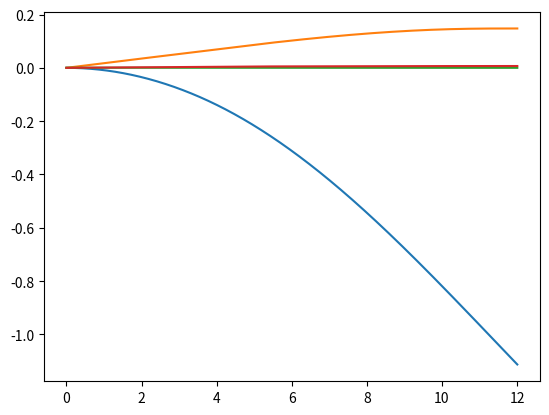

Reproduce this figure in Python.
''' This script calculates the deflection and twist of a wing box cross section'''
# Keeping time and imports ------------------------------------------------------------------
import time
start_time = time.time()

import math
import numpy as np
import matplotlib.pyplot as plt
import scipy as sp
from scipy import interpolate
from scipy import integrate

# Inputs ------------------------------------------------------------------------------------


# Given by the previous iterations
C_r = 3.695625413           # Root chord            [m]
C_t = 1.107118055           # Tip chord             [m]
b = 24.01371734             # Wing span             [m]
x_frontspar = 0.20          # Front spar position   [%]
x_rearspar = 0.60           # Rear spar position    [%]
h_frontspar = 0.0908        # Front spar height     [%]
h_rearspar = 0.0804         # Rear spar height      [%]

T_engine = 21244            # Engine thrust         [N] FILLER
V_max = 228.31              # Max speed             [m/s]

# ---DESIGN CHOICES---

# Material properties (Al-4047)
E = 72 * 10**9              # E-modulus of material [Pa]
G = 27 * 10**9              # G-modulus of material [Pa]
rho = 2660                  # Density of material   [kg/m^3]

# Thickness and area design choices                 [FILLERS]
t_sheet_spar = 0.005        # Spar thickness        [m]
t_sheet_hor = 0.005         # Horizontal sheets thickness [m]
A_str = 8*10**-5            # Area of a stringer    [m^2] 2cm x 2mm x 2

# Stringers design choices                          [FILLERS]
''' To insert stringers on your desired location, you first set the intervals at which
the stringers will vary, using distance_top. Then in the stringers_top array you input
the stringer location as % of the chord. With a spacing of [0.25, 0.5, 1] for example,
and locations [[0.2, 0.2, 0.2], [0.4, 0.4, 0], [0.6, 0, 0], [0.8, 0.8, 0.8]], there
will be 4 stringers located at [0.2, 0.4, 0.6, 0.8] percent of the chord up until 25%
of the span. Then until 50% it will look like [0.2, 0.4, 0.8] etc.'''

distance_top = np.array([0.25, 0.5, 1])             # Interval of stringer variance [%span]
stringers_top = np.array([[0.2, 0.2, 0.2], [0.4, 0.4, 0], [0.6, 0, 0], [0.8, 0.8, 0.8]])
topstr = sp.interpolate.interp1d(distance_top,stringers_top,kind='next',fill_value='extrapolate')

distance_bot = np.array([0.25, 0.5, 1])             # Interval of stringer variance [%span]
stringers_bot = np.array([[0.2, 0.2, 0.2], [0.4, 0.4, 0], [0.6, 0, 0], [0.8, 0.8, 0.8]])
botstr = sp.interpolate.interp1d(distance_bot,stringers_bot,kind='next',fill_value='extrapolate')


# Lift and moment distribution ---------------------------------------------------------------

Ldistr = [12788.369448270327, 12788.400682920008, 12788.494380185548, 12788.650520016414, 12788.869068995093, 12789.149980337026, 12789.49319389067, 12789.898636137454, 12790.366220191787, 12790.895845801084, 12791.48739934574, 12792.140753839125, 12792.855768927628, 12793.632290890586, 12794.470152640355, 12795.369173722254, 12796.329160314624, 12797.349905228757, 12798.43118790894, 12799.572774432472, 12800.774417509614, 12802.035856483619, 12803.35681733074, 12804.737012660204, 12806.176141714226, 12807.673890368023, 12809.229931129777, 12810.843923140685, 12812.515512174901, 12814.244330639596, 12816.029997574906, 12817.872118653966, 12819.770286182897, 12821.724079100806, 12823.73306297978, 12825.796790024906, 12827.91479907426, 12830.086615598895, 12832.311751702853, 12834.589706123172, 12836.919964229864, 12839.301998025947, 12841.735192203585, 12844.21811098082, 12846.748816181216, 12849.325362368561, 12851.945804936653, 12854.608200811734, 12857.310609142543, 12860.05109197818, 12862.827714933666, 12865.638547843257, 12868.481665401434, 12871.355147791639, 12874.257081302796, 12877.185558933474, 12880.13868098383, 12883.114555635271, 12886.111299517808, 12889.127038265202, 12892.15990705779, 12895.208051153042, 12898.269626403851, 12901.342799764587, 12904.425749784792, 12907.516667090691, 12910.613754854377, 12913.715229250767, 12916.819319902219, 12919.924270310947, 12923.028338279111, 12926.12979631667, 12929.22693203695, 12932.318048539919, 12935.401464783214, 12938.475515940912, 12941.53855374998, 12944.588946844473, 12947.625081077493, 12950.645359830803, 12953.648204312267, 12956.632053840898, 12959.595366119767, 12962.536617496495, 12965.454303211613, 12968.346937634531, 12971.213054487336, 12974.051207056216, 12976.859968390692, 12979.637931490563, 12982.383709480535, 12985.095935772593, 12987.77326421618, 12990.41436923596, 12993.017945957425, 12995.582710320188, 12998.10739917899, 13000.590770392466, 13003.031602899617, 13005.42869678399, 13007.780873325644, 13010.086975040776, 13012.345865709156, 13014.556430389172, 13016.717575420715, 13018.828228415745, 13020.887338236562, 13022.893874961868, 13024.846829840453, 13026.745215232748, 13028.58806453996, 13030.37443212107, 13032.103393197423, 13033.774043745167, 13035.385500375336, 13036.936900201707, 13038.427400696366, 13039.856179533, 13041.222434417892, 13042.525382908749, 13043.764262221084, 13044.938329022494, 13046.046859214533, 13047.089147702445, 13048.064517876837, 13048.972858944337, 13049.814894699948, 13050.591411106097, 13051.303186494059, 13051.950991640437, 13052.5355898426, 13053.05773699302, 13053.518181652365, 13053.917665121684, 13054.25692151334, 13054.536677820888, 13054.75765398785, 13054.920562975354, 13055.026110828709, 13055.074996742847, 13055.067913126666, 13055.005545666223, 13054.888573386914, 13054.717668714457, 13054.493497534808, 13054.216719252998, 13053.887986850774, 13053.507946943238, 13053.077239834316, 13052.59649957113, 13052.066353997248, 13051.48742480493, 13050.860327586064, 13050.185671882226, 13049.46406123344, 13048.696093225992, 13047.882359538984, 13047.0234459899, 13046.119932579031, 13045.172393532772, 13044.181397345785, 13043.147506822144, 13042.071279115338, 13040.953265767095, 13039.794012745197, 13038.594060480149, 13037.353943900698, 13036.074192468363, 13034.755330210715, 13033.397875753648, 13032.00234235252, 13030.569237922145, 13029.099065065771, 13027.592321102833, 13026.049498095696, 13024.471082875272, 13022.857557065448, 13021.209397106559, 13019.527074277587, 13017.81105471739, 13016.061799444737, 13014.279764377292, 13012.465400349447, 13010.619153129068, 13008.741463433167, 13006.832766942362, 13004.893494314394, 13002.924071196376, 13000.924918236042, 12998.896451091807, 12996.839080441847, 12994.7532119919, 12992.639246482102, 12990.497579692674, 12988.328602448431, 12986.132700622327, 12983.910255137742, 12981.6616419698, 12979.387232145436, 12977.087391742501, 12974.762481887643, 12972.412858753167, 12970.038873552738, 12967.640872535965, 12965.219196981943, 12962.774183191652, 12960.306125562709, 12957.81507600639, 12955.300991531185, 12952.763830032343, 12950.20355054076, 12947.620113224908, 12945.0134793928, 12942.383611493848, 12939.73047312068, 12937.054029010882, 12934.354245048631, 12931.631088266404, 12928.884526846434, 12926.114530122277, 12923.321068580211, 12920.504113860596, 12917.663638759197, 12914.799617228402, 12911.912024378445, 12909.000836478464, 12906.0660309576, 12903.107586405986, 12900.125482575635, 12897.119700381361, 12894.09022190154, 12891.03703037888, 12887.960110221087, 12884.859447001469, 12881.735027459514, 12878.586839501371, 12875.414872200272, 12872.219115796895, 12868.999561699682, 12865.756202485069, 12862.489031897663, 12859.198044850353, 12855.883237424394, 12852.544606869362, 12849.182151603061, 12845.795871211458, 12842.385766448442, 12838.95183923553, 12835.494092661642, 12832.0125309826, 12828.507159620756, 12824.977985164469, 12821.42501536751, 12817.848259148426, 12814.247726589894, 12810.62342893787, 12806.97537860085, 12803.303589148938, 12799.608075312904, 12795.888852983173, 12792.14593920877, 12788.379352196143, 12784.589111308009, 12780.77523706205, 12776.937751129617, 12773.076676334349, 12769.192036650693, 12765.2838572024, 12761.352164260974, 12757.396985244017, 12753.418348713514, 12749.416284374107, 12745.390823071224, 12741.341996789235, 12737.269838649483, 12733.17438290824, 12729.055664954714, 12724.913721308798, 12720.748589618977, 12716.560308659979, 12712.348918330516, 12708.114459650847, 12703.85697476035, 12699.576506915004, 12695.273100484805, 12690.94680095114, 12686.597657290893, 12682.225740597993, 12677.831132990443, 12673.41391619956, 12668.97417146879, 12664.511979554618, 12660.027420727483, 12655.520574772587, 12650.991520990821, 12646.440338199578, 12641.867104733628, 12637.271898445917, 12632.654796708444, 12628.015876413032, 12623.355213972169, 12618.672885319796, 12613.968965912098, 12609.243530728312, 12604.496654271465, 12599.728410569165, 12594.938873174344, 12590.128115166035, 12585.296209150054, 12580.443227259799, 12575.569241156916, 12570.674322032057, 12565.758540605531, 12560.821967128073, 12555.86467138145, 12550.886722679195, 12545.888189867243, 12540.869141324622, 12535.82964496408, 12530.769768232736, 12525.689578112699, 12520.589141121725, 12515.468523313795, 12510.327790279754, 12505.16700714789, 12499.986238584517, 12494.785548794585, 12489.56500152221, 12484.324660051285, 12479.064587205989, 12473.784845351352, 12468.485496393805, 12463.16660178168, 12457.828222505737, 12452.470419099685, 12447.093251640685, 12441.69677974981, 12436.281062592574, 12430.846158879345, 12425.392126865896, 12419.919024353785, 12414.426908690824, 12408.915836771548, 12403.385865037611, 12397.83704947822, 12392.26944563054, 12386.683108580102, 12381.078092961217, 12375.45445295732, 12369.812242301385, 12364.151514276267, 12358.472321715091, 12352.774717001574, 12347.058752070372, 12341.32447840742, 12335.57194705027, 12329.801208588366, 12324.01231316339, 12318.205310469539, 12312.380249753814, 12306.537179816309, 12300.676149010484, 12294.797205243402, 12288.900395976023, 12282.98576777198, 12277.053359849013, 12271.103205867008, 12265.135339381208, 12259.14979399189, 12253.146603344283, 12247.125801128443, 12241.087421079179, 12235.031496975971, 12228.958062642832, 12222.86715194824, 12216.758798805042, 12210.633037170352, 12204.489901045428, 12198.329424475642, 12192.15164155031, 12185.956586402637, 12179.744293209611, 12173.5147961919, 12167.268129613765, 12161.00432778295, 12154.723425050604, 12148.42545581116, 12142.110454502259, 12135.778455604637, 12129.42949364204, 12123.063603181108, 12116.680818831312, 12110.281175244809, 12103.864707116387, 12097.431449183347, 12090.981436225415, 12084.51470306462, 12078.031284565217, 12071.5312156336, 12065.014531218185, 12058.481266309307, 12051.931455939142, 12045.365135181592, 12038.782339152185, 12032.183103008012, 12025.567461947567, 12018.935451210715, 12012.28710607854, 12005.62246187328, 11998.941553958202, 11992.244417737538, 11985.531088656344, 11978.801602200441, 11972.0559938963, 11965.294299310919, 11958.516554051774, 11951.722793766668, 11944.913054143686, 11938.087370911027, 11931.245779836989, 11924.38831672979, 11917.515017437525, 11910.625917848027, 11903.721053888814, 11896.800461526927, 11889.86417676889, 11882.912235660582, 11875.94467428713, 11868.96152877283, 11861.962835281032, 11854.948630014049, 11847.91894921306, 11840.873829157987, 11833.813306167427, 11826.737416598538, 11819.646196846916, 11812.539683346544, 11805.417912569645, 11798.280921026608, 11791.128745265894, 11783.961419738152, 11776.77896819612, 11769.581410993547, 11762.36876842167, 11755.141060710383, 11747.898308028283, 11740.64053048271, 11733.367748119823, 11726.079980924616, 11718.777248821008, 11711.459571671849, 11704.126969279003, 11696.779461383381, 11689.41706766498, 11682.039807742955, 11674.647701175647, 11667.240767460653, 11659.81902603484, 11652.38249627443, 11644.93119749501, 11637.465148951625, 11629.984369838781, 11622.488879290508, 11614.978696380424, 11607.453840121758, 11599.9143294674, 11592.360183309953, 11584.791420481792, 11577.208059755085, 11569.610119841842, 11561.997619393984, 11554.370577003368, 11546.729011201825, 11539.072940461245, 11531.402383193557, 11523.717357750827, 11516.017882425303, 11508.303975449413, 11500.57565499585, 11492.832939177617, 11485.075846048032, 11477.30439360082, 11469.518599770125, 11461.718482430555, 11453.904059397248, 11446.075348425873, 11438.232367212744, 11430.375133394762, 11422.503664549555, 11414.617978195458, 11406.718091791581, 11398.804022737839, 11390.875788375006, 11382.933405984744, 11374.976892789651, 11367.006265953309, 11359.021542580313, 11351.022739716302, 11343.009874348032, 11334.982963403401, 11326.942023751457, 11318.887072202502, 11310.81812550807, 11302.73520036102, 11294.638313395528, 11286.527481187144, 11278.402720252861, 11270.264047051105, 11262.111477981809, 11253.94502938644, 11245.764717548012, 11237.57055869118, 11229.362568971106, 11221.140763146368, 11212.905153370228, 11204.655751546876, 11196.392569634041, 11188.11561964293, 11179.824913638238, 11171.520463738112, 11163.202282114087, 11154.870380991126, 11146.524772647565, 11138.16546941505, 11129.79248367857, 11121.405827876386, 11113.005514500039, 11104.591556094294, 11096.16396525713, 11087.722754639706, 11079.26793694633, 11070.799524934451, 11062.317531414606, 11053.821969250423, 11045.312851358542, 11036.79019070866, 11028.254000323428, 11019.704293278493, 11011.141082702408, 11002.564381776649, 10993.974203735548, 10985.370561866328, 10976.753469508982, 10968.12294005633, 10959.47898695394, 10950.821623700103, 10942.150863845849, 10933.466720994862, 10924.769208803471, 10916.058340980622, 10907.334131287862, 10898.596593539292, 10889.845741601534, 10881.081589393707, 10872.304150887416, 10863.513440106695, 10854.709471127988, 10845.892258080105, 10837.061815144236, 10828.21815655385, 10819.361296594736, 10810.491249604927, 10801.608029974668, 10792.711652146418, 10783.802130614804, 10774.879479926562, 10765.943714680545, 10756.994849527684, 10748.03289917092, 10739.05787836523, 10730.069801917547, 10721.06868468676, 10712.054541583662, 10703.027387570919, 10693.98723766306, 10684.934106926406, 10675.868010479086, 10666.788963490946, 10657.696981183592, 10648.59207883027, 10639.4742717559, 10630.34357533466, 10621.199999822167, 10612.0435394102, 10602.874185247387, 10593.691928580116, 10584.496760752556, 10575.288673206689, 10566.067657482296, 10556.833705217015, 10547.586808146332, 10538.326958103615, 10529.054147020146, 10519.768366925104, 10510.469609945638, 10501.157868306842, 10491.833134331791, 10482.495400441594, 10473.14465915536, 10463.780903090259, 10454.40412496153, 10445.014317582527, 10435.611473864685, 10426.19558681761, 10416.76664954907, 10407.324655264993, 10397.869597269542, 10388.401468965105, 10378.920263852331, 10369.425975530157, 10359.918597695798, 10350.398124144824, 10340.864548771156, 10331.317865567107, 10321.758068623352, 10312.185152129037, 10302.599110371742, 10292.999937737544, 10283.387628711014, 10273.762177875256, 10264.123579911933, 10254.471829601303, 10244.806921822215, 10235.12885155219, 10225.437613867372, 10215.733203942636, 10206.015617051547, 10196.284848566449, 10186.540893958432, 10176.783748797412, 10167.013408752118, 10157.229869590152, 10147.433127178001, 10137.62317748108, 10127.80001656373, 10117.963640589287, 10108.114045820086, 10098.251228617488, 10088.375185441933, 10078.485912852952, 10068.583407509199, 10058.667666168485, 10048.73868568781, 10038.796463023384, 10028.84099523068, 10018.872279464418, 10008.890312978678, 9998.89508890621, 9988.886575899971, 9978.864734009041, 9968.829523616669, 9958.7809054526, 9948.718840593061, 9938.643290460737, 9928.55421682475, 9918.451581800673, 9908.335347850458, 9898.205477782481, 9888.0619347515, 9877.904682258595, 9867.733684151215, 9857.548904623109, 9847.350308214343, 9837.137859811248, 9826.911524646417, 9816.671268298676, 9806.41705669307, 9796.148856100832, 9785.866633139369, 9775.570354772222, 9765.259988309059, 9754.935501405638, 9744.596862063805, 9734.244038631437, 9723.876999802435, 9713.495714616683, 9703.10015246006, 9692.690283064352, 9682.266076507278, 9671.827503212427, 9661.374533949247, 9650.907139833014, 9640.425292324797, 9629.928963231418, 9619.418124705437, 9608.892749245144, 9598.352809694452, 9587.79827924294, 9577.2291314258, 9566.645340123769, 9556.046879563153, 9545.433724315728, 9534.805849298762, 9524.163229774946, 9513.505841352384, 9502.833659984515, 9492.146661970131, 9481.444823953294, 9470.728122923327, 9459.996536214752, 9449.250041507268, 9438.48861682571, 9427.712240540019, 9416.920891365164, 9406.114548361144, 9395.293190932925, 9384.456798830412, 9373.605352140648, 9362.738814338702, 9351.857096472095, 9340.9600999884, 9330.047727050716, 9319.119880537739, 9308.176464043812, 9297.21738187906, 9286.242539069384, 9275.251841356618, 9264.24519519854, 9253.222507768996, 9242.183686957975, 9231.1286413717, 9220.057280332683, 9208.969513879856, 9197.865252768668, 9186.74440847112, 9175.606893175953, 9164.452619788644, 9153.281501931597, 9142.093453944195, 9130.888390882934, 9119.666228521493, 9108.42688335089, 9097.17027257957, 9085.896314133515, 9074.604926656364, 9063.296029509549, 9051.96954277239, 9040.625387242235, 9029.263484434585, 9017.883756583205, 9006.486126640279, 8995.070518276516, 8983.636855881308, 8972.185064562842, 8960.715070148246, 8949.226799183767, 8937.72017893484, 8926.195137386296, 8914.651603242479, 8903.089505927399, 8891.508775584898, 8879.909343078774, 8868.291139992978, 8856.654098631727, 8844.99815201969, 8833.323233902154, 8821.629278745173, 8809.916221735746, 8798.183998781964, 8786.43254651322, 8774.661802280349, 8762.871704155808, 8751.062190933873, 8739.233202058078, 8727.384625067107, 8715.516203421013, 8703.627657813535, 8691.71871115354, 8679.789088564903, 8667.838517386335, 8655.866727171197, 8643.87344968734, 8631.858418916909, 8619.821371056096, 8607.762044514964, 8595.680179917183, 8583.575520099796, 8571.447810112955, 8559.296797219657, 8547.122230895438, 8534.923862828115, 8522.701446917441, 8510.454739274794, 8498.18349822286, 8485.887484295283, 8473.566460236267, 8461.22019100027, 8448.848443751573, 8436.450987863904, 8424.027594920022, 8411.57803871131, 8399.102095237335, 8386.59954270538, 8374.070161530044, 8361.513734332715, 8348.930045941119, 8336.318883388803, 8323.680035914664, 8311.01329496239, 8298.318454179958, 8285.59530941908, 8272.843658734639, 8260.063302384131, 8247.254042827079, 8234.41568472444, 8221.548034938001, 8208.650902529758, 8195.724098761293, 8182.767437093117, 8169.780733184038, 8156.763804890463, 8143.716472265732, 8130.638557559441, 8117.529885216703, 8104.390279281407, 8091.219448594429, 8078.016942255673, 8064.782301327186, 8051.5150708701985, 8038.214799944996, 8024.881041610695, 8011.513352925129, 7998.1112949446415, 7984.674432723975, 7971.202335316058, 7957.6945757719295, 7944.150731140538, 7930.570382468638, 7916.95311480064, 7903.2985171784985, 7889.606182641573, 7875.875708226521, 7862.106694967176, 7848.298747894445, 7834.451476036207, 7820.5644924171975, 7806.637414058949, 7792.669861979666, 7778.661461194151, 7764.611840713732, 7750.520633546189, 7736.387476695677, 7722.212011162654, 7707.993881943835, 7693.732738032134, 7679.428232416608, 7665.080022082403, 7650.687768010741, 7636.25113517884, 7621.76979255993, 7607.24341312319, 7592.671673833747, 7578.054255652647, 7563.3908435368485, 7548.681126439215, 7533.924797308501, 7519.121553089384, 7504.2710947224305, 7489.37312714414, 7474.427357074062, 7459.432910061242, 7444.3875538342945, 7429.288879171995, 7414.134495844729, 7398.922032615861, 7383.64913724324, 7368.313476480901, 7352.912736080918, 7337.444620795503, 7321.906854379204, 7306.297179591331, 7290.613358198557, 7274.853170977691, 7259.014417718627, 7243.094917227477, 7227.092507329885, 7211.00504487452, 7194.830405736764, 7178.566484822522, 7162.2111960723105, 7145.762472465407, 7129.218266024294, 7112.576547819193, 7095.835307972829, 7078.992555665361, 7062.0463191394865, 7044.994645705731, 7027.835601747908, 7010.56727272878, 6993.187763195885, 6975.695196787524, 6958.0877162389625, 6940.363483388804, 6922.520679185521, 6904.557503694175, 6886.472176103335, 6868.262934732167, 6849.928037037679, 6831.465759622153, 6812.874428393595, 6794.152578165146, 6775.29883520312, 6756.3118431290095, 6737.1902627468735, 6717.932772036374, 6698.53806614564, 6679.00485738382, 6659.331875213415, 6639.517866242321, 6619.561594215657, 6599.461840007288, 6579.21740161114, 6558.82709413224, 6538.289749777475, 6517.604217846142, 6496.769364720216, 6475.784073854348, 6454.647245765664, 6433.357798023216, 6411.91466523727, 6390.31679904831, 6368.563168115714, 6346.652758106308, 6324.584571682547, 6302.3576284905075, 6279.970965147576, 6257.423635229939, 6234.71470925978, 6211.843274692207, 6188.808435901963, 6165.609314169864, 6142.245047668961, 6118.713400460026, 6094.995528997528, 6071.061800233069, 6046.882638757908, 6022.428721636985, 5997.670978412096, 5972.580591109937, 5947.128994254802, 5921.2878748861685, 5895.029172580943, 5868.325079480583, 5841.1480403229025, 5813.470752478718, 5785.26616599319, 5756.507483632031, 5727.168160932384, 5697.2219062585655, 5666.642680862495, 5635.404698948964, 5603.4824277456355, 5570.850587577829, 5537.484151948075, 5503.358347620434, 5468.448654709603, 5432.730806774786, 5396.1807909183035, 5358.774847889043, 5320.494144455441, 5281.3510560986115, 5241.370523571145, 5200.577364540812, 5158.996235988435, 5116.651634068711, 5073.567893976158, 5029.769189815951, 4985.279534479874, 4940.12277952719, 4894.322615070604, 4847.902569667202, 4800.886010214396, 4753.296141850876, 4705.156007862613, 4656.488489593831, 4607.316306363033, 4557.662015383953, 4507.548011691656, 4456.996528073528, 4406.003013747047, 4354.074719521878, 4300.29576336354, 4243.744040547118, 4183.505837671011, 4118.675834488639, 4048.3571067232424, 3971.661129865632, 3887.7077839550343, 3795.625359342898, 3694.5505634398596, 3583.6285284456017, 3462.012820061857, 3328.8654471883124, 3183.3568726017434, 3024.666024617987, 2851.9803097371005, 2664.4956262713495, 2461.416378956535, 2241.955494546076, 2005.3344383882968]
Mdistr = [0, -12682.431050626581, -12682.248467378024, -12681.700727928437, -12680.787863165602, -12679.509924567596, -12677.866984200422, -12675.85913471476, -12673.486489341667, -12670.74918188746, -12667.647366727597, -12664.181218799626, -12660.35093359514, -12656.156727150943, -12651.598836039073, -12646.677517356069, -12641.39304871117, -12635.74572821366, -12629.735874459182, -12623.363826515202, -12616.629943905502, -12609.534606593688, -12602.078214965817, -12594.261189812081, -12586.083972307484, -12577.547023991663, -12568.650826747722, -12559.395882780133, -12549.782714591705, -12539.81186495959, -12529.483896910402, -12518.799393694295, -12507.758958758252, -12496.363215718271, -12484.612808330727, -12472.508400462726, -12460.050676061575, -12447.240339123291, -12434.078113660089, -12420.564743667097, -12406.700993087978, -12392.48764577967, -12377.925505476225, -12363.015726389407, -12347.763098636085, -12332.17464875141, -12316.257434127945, -12300.01850891363, -12283.46492286417, -12266.603720218067, -12249.441938594822, -12231.986607915938, -12214.244749349036, -12196.223374274903, -12177.929483277592, -12159.37006515768, -12140.552095968436, -12121.48253807515, -12102.168339237507, -12082.616431714989, -12062.833731395403, -12042.827136946384, -12022.6035289899, -12002.169769299875, -11981.532700022659, -11960.699142920495, -11939.675898637935, -11918.469745991091, -11897.087441279737, -11875.535717622228, -11853.821284313137, -11831.950826203592, -11809.931003104328, -11787.768449211266, -11765.469772553615, -11743.04155446451, -11720.490349074047, -11697.822682824599, -11675.045054008468, -11652.163932327752, -11629.185758476247, -11606.116943743562, -11582.963869641, -11559.732887549571, -11536.430318389586, -11513.062452312151, -11489.635548412225, -11466.155834463269, -11442.629506673286, -11419.06272946237, -11395.461635261416, -11371.832324332097, -11348.180864607859, -11324.513291556053, -11300.835608060845, -11277.153784326962, -11253.47375780423, -11229.801433132612, -11206.142682107848, -11182.503343667498, -11158.889223897202, -11135.30609605731, -11111.759700629513, -11088.255745383573, -11064.799905463862, -11041.397823495805, -11018.05510971201, -10994.777342098014, -10971.57006655756, -10948.438797097202, -10925.389016030398, -10902.426174200658, -10879.555691223943, -10856.78295574997, -10834.113325742584, -10811.552128778883, -10789.104662367086, -10766.776194283153, -10744.57196292587, -10722.497177690419, -10700.55701936047, -10678.7566405184, -10657.101165973869, -10635.595693210462, -10614.245292850495, -10593.054958896268, -10572.026822293066, -10551.158708287632, -10530.448096974986, -10509.89248300719, -10489.489375411707, -10469.236297412846, -10449.130786256164, -10429.170393035765, -10409.352682524683, -10389.67523300811, -10370.135636119592, -10350.731496680108, -10331.460432540014, -10312.32007442396, -10293.30806577857, -10274.42206262299, -10255.659733402279, -10237.018758843615, -10218.496831815302, -10200.091657188548, -10181.800951702036, -10163.622443829207, -10145.553873648369, -10127.592992715458, -10109.737563939541, -10091.98536146102, -10074.3341705326, -10056.781787402748, -10039.326019202059, -10021.964683832039, -10004.695609856744, -9987.516636396853, -9970.425613026473, -9953.420399672552, -9936.498866516817, -9919.658893900294, -9902.898372230451, -9886.215201890913, -9869.607293153596, -9853.072566093504, -9836.608950506006, -9820.214385826568, -9803.886821053107, -9787.624214670694, -9771.424534578855, -9755.285758021262, -9739.205871517896, -9723.182870799708, -9707.214760745645, -9691.299555322126, -9675.43527752501, -9659.619959323802, -9643.851641608433, -9628.128374138316, -9612.448215493814, -9596.809233030064, -9581.209502833188, -9565.647109678797, -9550.120146992873, -9534.626716814983, -9519.16492976373, -9503.732905004686, -9488.328770220409, -9472.950661582905, -9457.596723728282, -9442.265109733786, -9426.953981096916, -9411.661507716983, -9396.385867878773, -9381.125248238504, -9365.87784381201, -9350.641857965107, -9335.415502406191, -9320.196997180996, -9304.9845706696, -9289.776459585513, -9274.57090897704, -9259.366172230735, -9244.160511076972, -9228.95219559774, -9213.739504236542, -9198.520937380224, -9183.296384361172, -9168.066285184832, -9152.831079647392, -9137.591205908762, -9122.347100489062, -9107.09919826528, -9091.847932468052, -9076.593734678554, -9061.33703482552, -9046.078261182338, -9030.817840364381, -9015.556197326314, -9000.293755359622, -8985.030936090232, -8969.76815947622, -8954.505843805706, -8939.244405694768, -8923.984260085606, -8908.72582024468, -8893.46949776108, -8878.21570254496, -8862.96484282606, -8847.717325152462, -8832.473554389273, -8817.233933717622, -8801.998864633628, -8786.76874694755, -8771.543978783042, -8756.3249565765, -8741.112075076562, -8725.905727343661, -8710.706304749738, -8695.514196978087, -8680.329792023233, -8665.15347619098, -8649.98563409859, -8634.826648674993, -8619.676901161161, -8604.53677111062, -8589.40663639, -8574.286873179724, -8559.177855974856, -8544.079957585953, -8528.993549140103, -8513.919000082076, -8498.85667817552, -8483.806949504304, -8468.770178473986, -8453.74672781332, -8438.736958575942, -8423.741230142123, -8408.759900220606, -8393.793324850601, -8378.841858403855, -8363.90585358678, -8348.985661442788, -8334.081631354615, -8319.194111046825, -8304.323446588396, -8289.469982395385, -8274.63406123369, -8259.816024221982, -8245.016210834641, -8230.234958904824, -8215.472604627717, -8200.729482563713, -8186.005925641853, -8171.302265163282, -8156.618830804789, -8141.955950622531, -8127.3139510557185, -8112.6931569305525, -8098.093891464099, -8083.5164762684035, -8068.961231354592, -8054.428475137122, -8039.918524438117, -8025.431694491769, -8010.968298948888, -7996.52861622097, -7982.112622411214, -7967.720135349886, -7953.350972261455, -7939.004951186449, -7924.68189097926, -7910.381611305989, -7896.103932642176, -7881.848676270741, -7867.61566427978, -7853.404719560481, -7839.215665805004, -7825.048327504423, -7810.902529946634, -7796.778099214359, -7782.674862183083, -7768.592646519076, -7754.531280677428, -7740.49059390004, -7726.470416213713, -7712.470578428217, -7698.490912134398, -7684.531249702246, -7670.5914242790905, -7656.671269787699, -7642.770620924475, -7628.889313157623, -7615.0271827253955, -7601.184066634261, -7587.3598026571935, -7573.554229331893, -7559.7671859591255, -7545.998512600957, -7532.248050079094, -7518.5156399732205, -7504.8011246193455, -7491.1043471081775, -7477.4251512834935, -7463.763381740572, -7450.118883824572, -7436.491503629022, -7422.88108799423, -7409.287484505804, -7395.7105414930875, -7382.150108027722, -7368.606033922141, -7355.078169728121, -7341.566366735331, -7328.070476969927, -7314.590353193131, -7301.125848899839, -7287.676818317271, -7274.24311640355, -7260.824598846459, -7247.421122062036, -7234.032543193291, -7220.658720108923, -7207.29951140204, -7193.954776388894, -7180.624375107638, -7167.308168317096, -7154.006017495574, -7140.717784839623, -7127.443333262897, -7114.182526394963, -7100.9352285801715, -7087.701304876504, -7074.480621054474, -7061.273043595994, -7048.078439693342, -7034.89667724802, -7021.7276248697535, -7008.571151875419, -6995.427128288027, -6982.29542483571, -6969.1759129507245, -6956.068464768461, -6942.972953126495, -6929.889256696113, -6916.817334107725, -6903.7572065498925, -6890.708896816061, -6877.672427615242, -6864.6478215720235, -6851.635101226587, -6838.634289034733, -6825.645407367902, -6812.66847851318, -6799.703524673321, -6786.750567966789, -6773.809630427747, -6760.880734006081, -6747.9639005674535, -6735.059151893282, -6722.166509680789, -6709.285995543007, -6696.417631008809, -6683.561437522929, -6670.717436445982, -6657.885649054491, -6645.066096540904, -6632.2588000136275, -6619.463780497042, -6606.681058931514, -6593.910656173449, -6581.152592995302, -6568.406890085593, -6555.673568048951, -6542.952647406111, -6530.244148593989, -6517.5480919656475, -6504.864497790369, -6492.193386253659, -6479.534777457287, -6466.888691419302, -6454.255148074068, -6441.634167272286, -6429.025768781025, -6416.429972283768, -6403.846797380394, -6391.276263587276, -6378.718390337238, -6366.173196979643, -6353.640702780385, -6341.120926921949, -6328.613888503406, -6316.119606540491, -6303.638099965592, -6291.1693876278, -6278.713488292952, -6266.270420643632, -6253.840203279238, -6241.422854715993, -6229.018393386988, -6216.626837642211, -6204.24820574859, -6191.882515889999, -6179.529786167348, -6167.190034598544, -6154.863279118591, -6142.549537579602, -6130.24882775081, -6117.961167318646, -6105.686573886747, -6093.425064976004, -6081.176658024602, -6068.941370388037, -6056.719219339185, -6044.510222068308, -6032.314395683116, -6020.131757208791, -6007.962323588034, -5995.8061116810995, -5983.663138265844, -5971.533414881022, -5959.4169271914925, -5947.313652873769, -5935.223569716768, -5923.146655624345, -5911.082888615115, -5899.032246822228, -5886.994708493193, -5874.970251989662, -5862.958855787268, -5850.960498475387, -5838.975158756974, -5827.002815448354, -5815.043447479024, -5803.097033891469, -5791.1635538409655, -5779.242986595388, -5767.335311535008, -5755.440508152309, -5743.558556051794, -5731.689434949795, -5719.833124674279, -5707.989605164648, -5696.158856471575, -5684.34085875678, -5672.535592292862, -5660.743037463102, -5648.963174761283, -5637.1959847914895, -5625.441448267914, -5613.6995460146945, -5601.970258965702, -5590.253568164364, -5578.549454763481, -5566.857900025025, -5555.178885319964, -5543.512392128096, -5531.858402037812, -5520.216896745963, -5508.587858057652, -5496.971267886049, -5485.367108252208, -5473.775361284895, -5462.196009220381, -5450.629034402289, -5439.074419281376, -5427.532146415406, -5416.002198468892, -5404.484558212981, -5392.979208525239, -5381.486132389482, -5370.005312895586, -5358.536733239324, -5347.080376722158, -5335.6362267510885, -5324.204266838463, -5312.784480601798, -5301.376851763589, -5289.981364151156, -5278.598001696453, -5267.226748435875, -5255.867588510119, -5244.5205061639535, -5233.185485746106, -5221.8625117090305, -5210.551568608762, -5199.252641104731, -5187.96571395959, -5176.6907720390445, -5165.427800311668, -5154.176783848721, -5142.9377078239995, -5131.710557558405, -5120.4953238829385, -5109.292008193514, -5098.100613111554, -5086.921141274047, -5075.753595333451, -5064.597977957554, -5053.454291829362, -5042.322539646955, -5031.2027241233955, -5020.094847986604, -5008.998913979198, -4997.914924858418, -4986.842883395969, -4975.7827923779305, -4964.734654604602, -4953.698472890406, -4942.674250063747, -4931.661988966897, -4920.661692455879, -4909.673363400326, -4898.697004683385, -4887.732619201554, -4876.7802098646125, -4865.839779595444, -4854.9113313299595, -4843.99486801693, -4833.090392617905, -4822.197908107055, -4811.317417471082, -4800.448923709051, -4789.592429832317, -4778.747938864357, -4767.91545384067, -4757.094977808664, -4746.286513827505, -4735.490064967999, -4724.705634312487, -4713.933224954705, -4703.172839999661, -4692.424482563515, -4681.688155773449, -4670.963862767549, -4660.251606694686, -4649.551390714376, -4638.863217996659, -4628.187091721998, -4617.523015081113, -4606.870991274903, -4596.2310235142795, -4585.603115020063, -4574.987269022868, -4564.383488762956, -4553.791777490122, -4543.212138463572, -4532.6445749517925, -4522.0890902324245, -4511.5456875921545, -4501.014370326559, -4490.495141740014, -4479.988005145549, -4469.492963864723, -4459.010021227507, -4448.53918057215, -4438.080445245069, -4427.633818600704, -4417.199304001412, -4406.776904817326, -4396.366624426234, -4385.968466212272, -4375.5824309513255, -4365.208511291951, -4354.846698369934, -4344.496983400258, -4334.159357676895, -4323.83381257263, -4313.520339538827, -4303.218930105268, -4292.929575879907, -4282.652268548715, -4272.386999875465, -4262.133761701516, -4251.892545945638, -4241.663344603804, -4231.446149748986, -4221.240953530969, -4211.04774817614, -4200.866525987293, -4190.697279343435, -4180.5400006996, -4170.394682586605, -4160.261317610914, -4150.139898454403, -4140.030417874155, -4129.932868702296, -4119.84724384577, -4109.77353628615, -4099.7117390794565, -4089.661845355918, -4079.623848319825, -4069.5977412493044, -4059.583517496132, -4049.581170485516, -4039.5906937159375, -4029.612080758921, -4019.6453252588612, -4009.690420932805, -3999.747361570276, -3989.8161410330645, -3979.8967532550405, -3969.9891922419492, -3960.0934520712294, -3950.209526891797, -3940.337410923875, -3930.477098458768, -3920.6285838587037, -3910.7918615565986, -3900.9669260558985, -3891.153771930352, -3881.352393823839, -3871.5627864501657, -3861.784944592876, -3852.018863105046, -3842.2645369090974, -3832.5219609966034, -3822.79113042809, -3813.072040332849, -3803.3646859087326, -3793.66906242197, -3783.9851652069683, -3774.3129896661167, -3764.6525312695976, -3755.0037855551927, -3745.3667481280722, -3735.7414146606384, -3726.1277800696826, -3716.5258345646407, -3706.9355667775685, -3697.356965511592, -3687.790019742682, -3678.2347186189827, -3668.6910514601595, -3659.1590077567603, -3649.638577169545, -3640.129749528834, -3630.6325148338647, -3621.1468632521355, -3611.6727851187256, -3602.2102709356755, -3592.759311371299, -3583.3198972595633, -3573.892019599393, -3564.4756695540427, -3555.0708384504305, -3545.6775177784816, -3536.295699190471, -3526.9253745003693, -3517.5665356831796, -3508.219174874285, -3498.883284368783, -3489.558856620848, -3480.245884243041, -3470.944360005683, -3461.6542768361664, -3452.3756278183287, -3443.108406191763, -3433.8526053511764, -3424.608218845726, -3415.3752403783537, -3406.15366380514, -3396.9434831346316, -3387.7446925271797, -3378.5572862942886, -3369.381258897957, -3360.216604950002, -3351.063319211404, -3341.9213965916683, -3332.79083214812, -3323.6716210852896, -3314.563758754203, -3305.467240651764, -3296.382062420066, -3287.3082198457405, -3278.2457088592823, -3269.194525534407, -3260.1546660873705, -3251.1261268763174, -3242.1089044006058, -3233.102995300154, -3224.108396354781, -3215.125104483533, -3206.1531167440216, -3197.1924303317655, -3188.2430425795233, -3179.3049509566313, -3170.37815306712, -3161.4626439940403, -3152.5584107032305, -3143.6654387734684, -3134.783714014072, -3125.9132224640794, -3117.0539503914238, -3108.205884292141, -3099.369010889538, -3090.543317133388, -3081.7287901991062, -3072.925417486947, -3064.1331866211935, -3055.3520854493386, -3046.5821020412654, -3037.8232246884595, -3029.075441903187, -3020.3387424176685, -3011.613115183305, -3002.898549369829, -2994.19503436453, -2985.5025597714225, -2976.8211154104574, -2968.150691316693, -2959.4912777395116, -2950.8428651417967, -2942.205444199135, -2933.5790057990016, -2924.963541039971, -2916.3590412308945, -2907.76549789011, -2899.1829027446283, -2890.6112477293345, -2882.050524986184, -2873.5007268633985, -2864.961845914664, -2856.4338748983264, -2847.9168067765922, -2839.410634714736, -2830.9153520802715, -2822.4309524421847, -2813.9574295701086, -2805.494777433532, -2797.0429902010055, -2788.6020622393244, -2780.17198811275, -2771.7527625821954, -2763.3443806044297, -2754.9468373312848, -2746.560128108852, -2738.1842484766835, -2729.819194166994, -2721.4649611038717, -2713.1215454024655, -2704.7889433682017, -2696.467151495977, -2688.1561664393553, -2679.8559633504333, -2671.566458118229, -2663.2875576732577, -2655.0191703097335, -2646.761205679928, -2638.5135747885292, -2630.276189987, -2622.048964967918, -2613.8318147593077, -2605.624655718962, -2597.427405528783, -2589.239983189069, -2581.0623090128342, -2572.8943046201007, -2564.73589293219, -2556.5869981660003, -2548.4475458282914, -2540.3174627099447, -2532.196676880224, -2524.0851176810434, -2515.982715721199, -2507.889402870608, -2499.8051122545644, -2491.7297782479473, -2483.6633364694476, -2475.6057237757823, -2467.5568782559085, -2459.516739225223, -2451.48524721975, -2443.4623439903494, -2435.447972496887, -2427.442076902421, -2419.4446025673647, -2411.4554960436712, -2403.474705068978, -2395.5021785607764, -2387.537866610554, -2379.5817204779455, -2371.6336925848723, -2363.6937365096733, -2355.7618069812434, -2347.837859873151, -2339.9218521977655, -2332.013742100373, -2324.113488853276, -2316.2210528499227, -2308.3363955989853, -2300.459479718468, -2292.590268929808, -2284.7287280519463, -2276.8748236161114, -2269.0285512475452, -2261.1899459952933, -2253.3590458933995, -2245.535889076154, -2237.720513776813, -2229.912958326289, -2222.1132611518688, -2214.3214607759105, -2206.537595814555, -2198.761704976417, -2190.9938270613115, -2183.23400095894, -2175.4822656476076, -2167.7386601929197, -2160.003223746495, -2152.2759955446677, -2144.5570149071905, -2136.8463212359406, -2129.1439540136307, -2121.449952802507, -2113.764357243054, -2106.087207052712, -2098.4185420245694, -2090.7584020260706, -2083.106826997725, -2075.4638569518115, -2067.8295319710833, -2060.2038922074685, -2052.5869778807846, -2044.9788292774354, -2037.3794867491217, -2029.7889907115423, -2022.2073816431025, -2014.634700083613, -2007.0709866330053, -1999.5162819500272, -1991.970626750948, -1984.434061808274, -1976.906627949438, -1969.3883660555157, -1961.8793170599195, -1954.3795219471158, -1946.8890217513183, -1939.4078575551994, -1931.9360693335545, -1924.4733922195107, -1917.0188552301595, -1909.5714006226951, -1902.129986276385, -1894.6935856226144, -1887.2611875750652, -1879.8317964600449, -1872.4044319469563, -1864.978128978926, -1857.5519377035564, -1850.1249234038246, -1842.696166429118, -1835.2647621264098, -1827.8298207715634, -1820.3904675007664, -1812.9458422421026, -1805.495099647246, -1798.037409023292, -1790.5719542646866, -1783.0979337853162, -1775.6145604506864, -1768.121061510238, -1760.6166785297705, -1753.1006673239867, -1745.572297889151, -1738.0308543358544, -1730.4756348218932, -1722.905951485252, -1715.3211303772002, -1707.720511395487, -1700.1034482176328, -1692.4693082343344, -1684.8174724829646, -1677.1473355811602, -1669.4583056605102, -1661.749804300344, -1654.0212664616017, -1646.272140420797, -1638.50188770406, -1630.710235355843, -1622.8985059777442, -1615.0686222156687, -1607.2224841961533, -1599.3619682311903, -1591.4889269154037, -1583.6051892236403, -1575.7125606089517, -1567.8128231009753, -1559.907735404695, -1551.9990329995971, -1544.0884282391937, -1536.1776104509368, -1528.2682460364927, -1520.3619785723838, -1512.4604289110032, -1504.5651952819755, -1496.6778533938793, -1488.7999565363236, -1480.9330356823516, -1473.0785995912076, -1465.2381349114376, -1457.4131062842964, -1449.6049564475263, -1441.8151063394175, -1434.044955203226, -1426.2958806918664, -1418.5692389729575, -1410.8663648341487, -1403.1885717887478, -1395.5371521816621, -1387.9133772956254, -1380.3184974577055, -1372.7529799322792, -1365.2081860980131, -1357.6696385415507, -1350.1229887109432, -1342.5541226818068, -1334.9491599500843, -1327.2944522294333, -1319.5765822530902, -1311.782362580231, -1303.8988344066902, -1295.9132663800458, -1287.8131534189363, -1279.5862155366176, -1271.2203966686216, -1262.7038635045355, -1254.025004323756, -1245.1724278352253, -1236.1349620210326, -1226.9016529838575, -1217.461763798162, -1207.804773365089, -1197.9203752709925, -1187.7984766495351, -1177.429197047303, -1166.8028672928622, -1155.9100283691853, -1144.7414302894147, -1133.2945054461104, -1121.6096416232342, -1109.743999906265, -1097.75386171182, -1085.6945815158967, -1073.6205916295305, -1061.5854070046303, -1049.6416300695087, -1037.8409555937192, -1026.2341755817338, -1014.871184195069, -1003.8009827023961, -993.0716844572187, -982.7305199026796, -972.8238416030911, -963.3971293017165, -954.4949950044124, -946.1611880886638, -938.4386004376249, -931.369271598693, -924.9820498464226, -919.079254830735, -913.2692337787846, -907.160574992208, -900.3688595137633, -892.5166225124411, -883.2333154758528, -872.1552691970203, -858.9256575427144, -843.1944619904478, -824.6184369212723, -802.8610756554478, -777.5925772181222, -748.489813822065, -715.2362990545859, -677.5221567556252, -635.0440905741135, -587.5053541895433, -534.6157221858718, -476.0914615645803, -411.6553038839507]

# Calculation accuracy
points = len(Ldistr) + 1    # Calculation accuracy  [-]
step = (b/2)/points         # Step size             [-]

# Moment distribution function --------------------------------------------------------------

def getMomentDistr(Ldistr):
    Ldistr[0] = 0
    Ldistr.append(0)
    LdistrArr = -1 * np.array(Ldistr)
    Ldistr = list(LdistrArr)

    # Input variables
    L = b/2  # half wing span
    Lmax = 2500
    npoints = len(Ldistr) - 1
    dy = L / npoints

    # Find p position
    Ppos = round(0.35 * npoints)

    def p(n, Ppos):
        if n == Ppos:
            return 20267
        else:
            return 0


    # Calculate wing weight along y
    def W_w(y):
        return 391.2366 * (-0.215585 * y + 3.695654)

    W_w_distr = []
    for n in range(npoints + 1):
        W_w_distr.append(W_w((L / npoints) * n))
    W_w_distr[0] = 0
    W_w_distr[npoints] = 0

    halfWingWeight, error = sp.integrate.quad(W_w, 0, L)
    #print(halfWingWeight)
    
    # Calculate shear
    sumdistr = []
    for n in range(npoints + 1):
        sumdistr.append((W_w_distr[n] + Ldistr[n]))

    shear_internal_distr = []
    for n in range(npoints + 1):
        sum_integral = []
        for n_1 in range(n, npoints + 1):
            sum_integral.append((sumdistr[n_1] * dy + p(n_1, Ppos)))
        sum_contribution = sum(sum_integral)
        shear_internal_distr.append(sum_contribution)

    moment_internal_distr = []
    for n in range(npoints + 1):
        sum_integral = []
        for n_1 in range(n, npoints + 1):
            sum_integral.append((shear_internal_distr[n_1] * dy))
        sum_contribution = sum(sum_integral)
        moment_internal_distr.append(sum_contribution)

    # Make graphs
    ytab = []
    for n in range(npoints + 1):
        ytab.append(n)

    return moment_internal_distr

# Torque distribution function ----------------------------------------------------------------------------------------------

def getTorsionDistribution(Ldistr, M_distr, rho, V, T):
    # Define inputs
    def c(y):
        c = -0.21558573 * y + 3.6956254
        return c

    b_half = 12.009

    W_e = (2066 + (872.57 / 2)) * 9.81
    z_e = 0.7149
    x_e = 0.4661 + 0.15 * c(0.35 * b_half)
    y_e_ratio = 0.35

    # Along span
    npoints = len(Ldistr)
    y_e_point = round(npoints * y_e_ratio)

    c_distr = []
    for n in range(npoints):
        c_distr.append(c((b_half / npoints) * n))

    # Starting at wingtip
    torsion_distr = []
    for n in range(npoints):
        if abs(n - y_e_point) < 0.020833 * npoints:
            torsion_distr.append(
                (T * z_e - W_e * x_e) / (0.020833 * 2 * b_half) + Ldistr[n] * 0.15 * c_distr[n] + M_distr[n])
        else:
            torsion_distr.append(Ldistr[n] * 0.15 * c_distr[n] + M_distr[n])

    torsion_distr_new = []
    for n in range(npoints):
        if n > y_e_point:
            total_torsion = Ldistr[n] * 0.15 * c_distr[n] + M_distr[n]
            torsion_distr_new.append(total_torsion)
        else:
            total_torsion = Ldistr[n] * 0.15 * c_distr[n] + M_distr[n]
            torsion_distr_new.append(total_torsion)

    # Integrating
    dy = b_half / npoints

    torsion_int_distr = []

    def engine(n, T, z_e, W_e, x_e, y_e_point, npoints, b_half):
        if abs(n - y_e_point) < 0.020833 * npoints:
            return (T * z_e - W_e * x_e) / (0.020833 * 2 * b_half)
        else:
            return 0

    for n in range(npoints):
        sum_integral = []
        for n_1 in range(n, npoints):
            sum_integral.append(
                torsion_distr[n_1] * dy + engine(n_1, T, z_e, W_e, x_e, y_e_point, npoints, b_half) * dy)

        summation = sum(sum_integral)
        torsion_int_distr.append(summation)

    # Make graphs
    ytab = []
    for n in range(npoints):
        ytab.append(n)

    return torsion_int_distr

# Calculations of length, area & centroid ---------------------------------------------------

# Creating the steps and interval. This will decide the level
#   of detail of the calculations
y = np.linspace(0, b/2, points)
n_points = len(y)
C_y = C_r + C_t * (y/(b/2)) - C_r * (y/(b/2))   # Chord as function of y    [m]
ylst = y.tolist()

# Calculating the neutral axis, dividing the wing box plates into 4 parts
# Part length       [m]
L_I = (x_rearspar - x_frontspar) * C_y 
L_II = h_rearspar * C_y
L_IV = h_frontspar * C_y
L_III = np.sqrt( (L_IV-L_II)**2 + L_I**2)

# Part area         [m^2]
A_I = L_I * t_sheet_hor
A_II = L_II * t_sheet_spar
A_III = L_III * t_sheet_hor
A_IV = L_IV * t_sheet_spar

# Part centroid     [m]
z_I = L_IV
z_II = L_IV - 0.5*L_II
z_III = 0.5 * (L_IV - L_II)
z_IV = 0.5 * L_IV

# Calculating the wing box mass -------------------------------------------------------------

# Individual sheets
M_I = (L_I[0] + L_I[-1]) / 2 * t_sheet_hor * b/2 * rho
M_II = (L_II[0] + L_II[-1]) / 2 * t_sheet_spar * b/2 * rho
M_III = (L_III[0] + L_III[-1]) / 2 * t_sheet_hor * b/2 * rho
M_IV = (L_IV[0] + L_IV[-1]) / 2 * t_sheet_spar * b/2 * rho

# Stringers
lentot_top = 0
for i in range(len(distance_top)):
    lentot_top += len(topstr(distance_top[i])) * distance_top[i] * b/2

lentot_bot = 0
for i in range(len(distance_bot)):
    lentot_bot += len(topstr(distance_bot[i])) * distance_bot[i] * b/2

lentot = lentot_top + lentot_bot

M_str = lentot * A_str * rho

# Total mass
Mass = M_I + M_II + M_III + M_IV + M_str


# Calculating the moment of inertia for the stringers----------------------------------------

n_iterations = len(y)

# Top stringers
y_n = 0
n_strlist_top = []

# This loop computes the # of stringers at each y coord
for i in range(n_iterations):
    n_str_y_n = len(topstr(y_n/(b/2))[topstr(y_n/(b/2)) != 0])
    y_n += step
    n_strlist_top.append(n_str_y_n)

n_str_top = np.array(n_strlist_top)

# Bottom stringers
y_n = 0
n_strlist_bot = []

# This loop computes the # of stringers at each y coord
for i in range(n_iterations):
    n_str_y_n = len(botstr(y_n/(b/2))[botstr(y_n/(b/2)) != 0])
    y_n += step
    n_strlist_bot.append(n_str_y_n)

n_str_bot = np.array(n_strlist_bot)

# z-coordinate of neutral axis, as seen from the bottom of the front spar
z_n = (A_str*(n_str_top)*z_I + A_str*(n_str_bot)*z_III + A_I*z_I + A_II*z_II + A_III*z_III + A_IV*z_IV) / (A_I + A_II + A_III + A_IV + A_str*(n_str_top+n_str_bot))

# Stringer MOI
I_str_bot = n_str_bot * A_str * (z_I-z_n)**2
I_str_top = n_str_top * A_str * (z_I-z_n)**2

# Calculating the moment of inertia for the sheets-------------------------------------------


# Parts 1, 2 and 4
I_I = L_I * t_sheet_hor**3 * (1/12) + A_I * (z_I-z_n)**2
I_II = t_sheet_spar * L_II**3 * (1/12) + A_II * (z_II-z_n)**2
I_IV = t_sheet_spar * L_IV**3 * (1/12) + A_IV * (z_IV-z_n)**2

# Part 3 is slanted
I_III_x = L_III * t_sheet_hor**3 * (1/12)
I_III_y = t_sheet_hor * L_III**3 * (1/12)
theta_III = np.tan((L_IV-L_II)/L_I)

I_III = I_III_x * np.cos(theta_III)**2 + I_III_y * np.sin(theta_III)**2 + A_III * (z_III-z_n)**2

# Final MOI         [m^4]
I = I_I + I_II + I_III + I_IV + I_str_top + I_str_bot
I_lst = np.array(I).tolist()
AMOI = sp.interpolate.interp1d(y,I_lst,kind='cubic',fill_value='extrapolate')
I_plot = np.array(AMOI(y))

def I_y(y):
    return AMOI(y)

# OUTPUT: Moment of inertia as a function of y: I_y(y) 
print('MOI done')

# Calculating the torsional constant --------------------------------------------------------


A_encl = L_I*L_II + (L_IV-L_II)*L_I*0.5 - A_str*(n_str_bot+n_str_top) # Enclosed area [m^2]
ds_t = (L_I+L_III) / t_sheet_hor + (L_II+L_IV) / t_sheet_spar         # Integral of the reciprocal of t and length

J = 4 * A_encl**2 / ds_t                        # Torsional constant
T_C = sp.interpolate.interp1d(y,J,kind='cubic',fill_value='extrapolate')
J_plot = np.array(T_C(y))

def J_y(y):
    return T_C(y)

# OUTPUT: Torsional constant as a function of y: J_y(y)
print('J done')

# This section will be deleted once the moment and torque function is available -------------
M = getMomentDistr(Ldistr)
T = getTorsionDistribution(Ldistr, Mdistr, rho, V_max, T_engine)

# Calculating deflection --------------------------------------------------------------------


# Retrieving -M/EI
MEI = M/(E*I)

# First integration
MEIfunc = sp.interpolate.interp1d(y,MEI,kind='cubic',fill_value='extrapolate')
dvdylst = []

for i in range(n_iterations):
    dvdy = sp.integrate.quad(MEIfunc, ylst[i], (b/2))
    dvdylst.append(dvdy[0])

dvdy = np.array(dvdylst)

# Adding integration constant (because dvdy(0) = 0)
C_1 = -dvdy[0]
dvdy += C_1

print('First integration done')
# Second integration
dvdyfunc = sp.interpolate.interp1d(y,dvdy,kind='cubic',fill_value='extrapolate')
vlst = []

for i in range(n_iterations):
    v = sp.integrate.quad(dvdyfunc, ylst[i], (b/2))
    vlst.append(v[0])

v = np.array(vlst)

# Adding integration constant (because v(0) = 0)
C_2 = -v[0]
v += C_2
print('Second integration done')

# Calculating twist -------------------------------------------------------------------------


# Retrieving T/GJ
TGJ = T/(G*J)

# Integration
TGJfunc = sp.interpolate.interp1d(y,TGJ,kind='cubic',fill_value='extrapolate')
philst = []

for i in range(n_iterations):
    phi = sp.integrate.quad(TGJfunc, ylst[i], (b/2))
    philst.append(phi[0])

phi = np.array(philst)

# Adding integration constant (phi(0) = 0)

C_3 = -phi[0]
phi += C_3
print('Twist integration done')

# Statistics --------------------------------------------------------------------------------
v_max = -np.amin(v)
v_percentage = v_max/b * 100
phi_max = abs(-np.amax(phi) * 180 / math.pi)

print(' ')
print('The wing box mass (half span) is', round(Mass, 2),'[kg]')
print('The maximum deflection is', round(v_max, 4), '[m] or', round(v_percentage, 3), '[%] of the span.')
print('The maximum twist is', round(phi_max, 4),'[deg]')
print("Calculations took %s seconds." % round((time.time() - start_time), 2))
plt.plot(y, v)
plt.plot(y, dvdy)
plt.plot(y, I)
plt.plot(y, phi)
#plt.plot(y, M)
plt.show()
